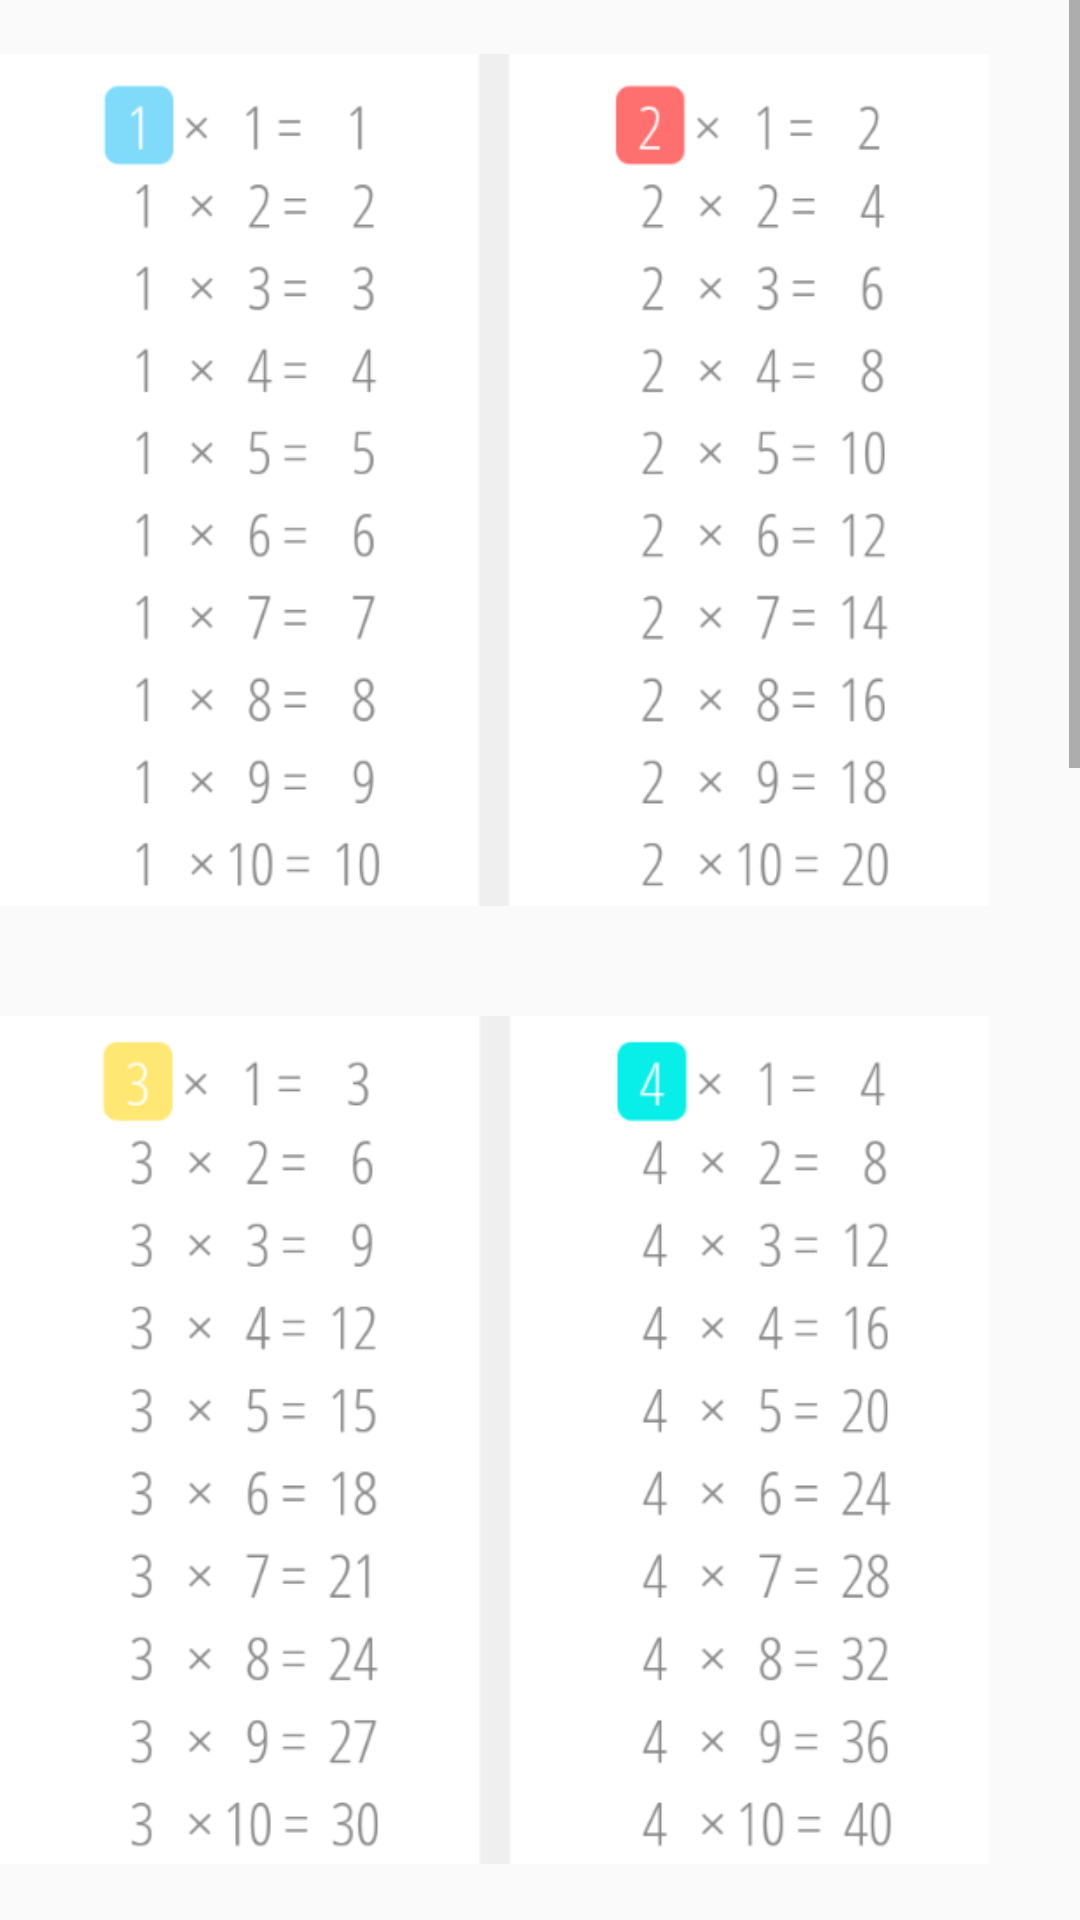

Write the Android layout XML for this screen, with the resource values it uses.
<!-- AndroidManifest.xml: application theme AppTheme -->
<!-- res/layout/activity_plantilla__repaso.xml -->
<?xml version="1.0" encoding="utf-8"?>
<LinearLayout xmlns:android="http://schemas.android.com/apk/res/android"
    xmlns:tools="http://schemas.android.com/tools"
    android:id="@+id/activity_plantilla__repaso"
    android:layout_width="match_parent"
    android:layout_height="match_parent"
    android:paddingBottom="@dimen/activity_vertical_margin"
    android:paddingLeft="@dimen/activity_horizontal_margin"
    android:paddingRight="@dimen/activity_horizontal_margin"
    android:paddingTop="@dimen/activity_vertical_margin"
    android:orientation="vertical"
    tools:context="com.movil.p.mathmagic.Plantilla_Repaso">

    <ScrollView
        android:layout_width="match_parent"
        android:layout_height="wrap_content">

        <LinearLayout
            android:layout_width="wrap_content"
            android:layout_height="wrap_content"
            android:orientation="vertical">

            <ImageView
                android:layout_width="330dp"
                android:layout_height="320dp"
                android:src="@drawable/tablas2"
                />
            <ImageView
                android:layout_width="330dp"
                android:layout_height="320dp"
                android:src="@drawable/tablas4"
                />
            <ImageView
                android:layout_width="330dp"
                android:layout_height="320dp"
                android:src="@drawable/tablas6"
                />
            <ImageView
                android:layout_width="330dp"
                android:layout_height="320dp"
                android:src="@drawable/tablas8"
                />
            <ImageView
                android:layout_width="330dp"
                android:layout_height="320dp"
                android:src="@drawable/tablas10"
                />

        </LinearLayout>

    </ScrollView>

</LinearLayout>
<!-- resources referenced by this layout -->
<resources>
  <!-- drawable tablas10: png bitmap (drawable, 52173 bytes) -->
  <!-- drawable tablas2: png bitmap (drawable, 37642 bytes) -->
  <!-- drawable tablas4: png bitmap (drawable, 45919 bytes) -->
  <!-- drawable tablas6: png bitmap (drawable, 48580 bytes) -->
  <!-- drawable tablas8: png bitmap (drawable, 49169 bytes) -->
  <style name="AppTheme" parent="Theme.AppCompat.Light.NoActionBar">
          
          <item name="colorPrimary">@color/colorPrimary</item>
          <item name="colorPrimaryDark">@color/colorPrimaryDark</item>
          <item name="colorAccent">@color/colorAccent</item>
      </style>
  <color name="colorPrimary">#3F51B5</color>
  <color name="colorPrimaryDark">#303F9F</color>
  <color name="colorAccent">#FF4081</color>
</resources>
